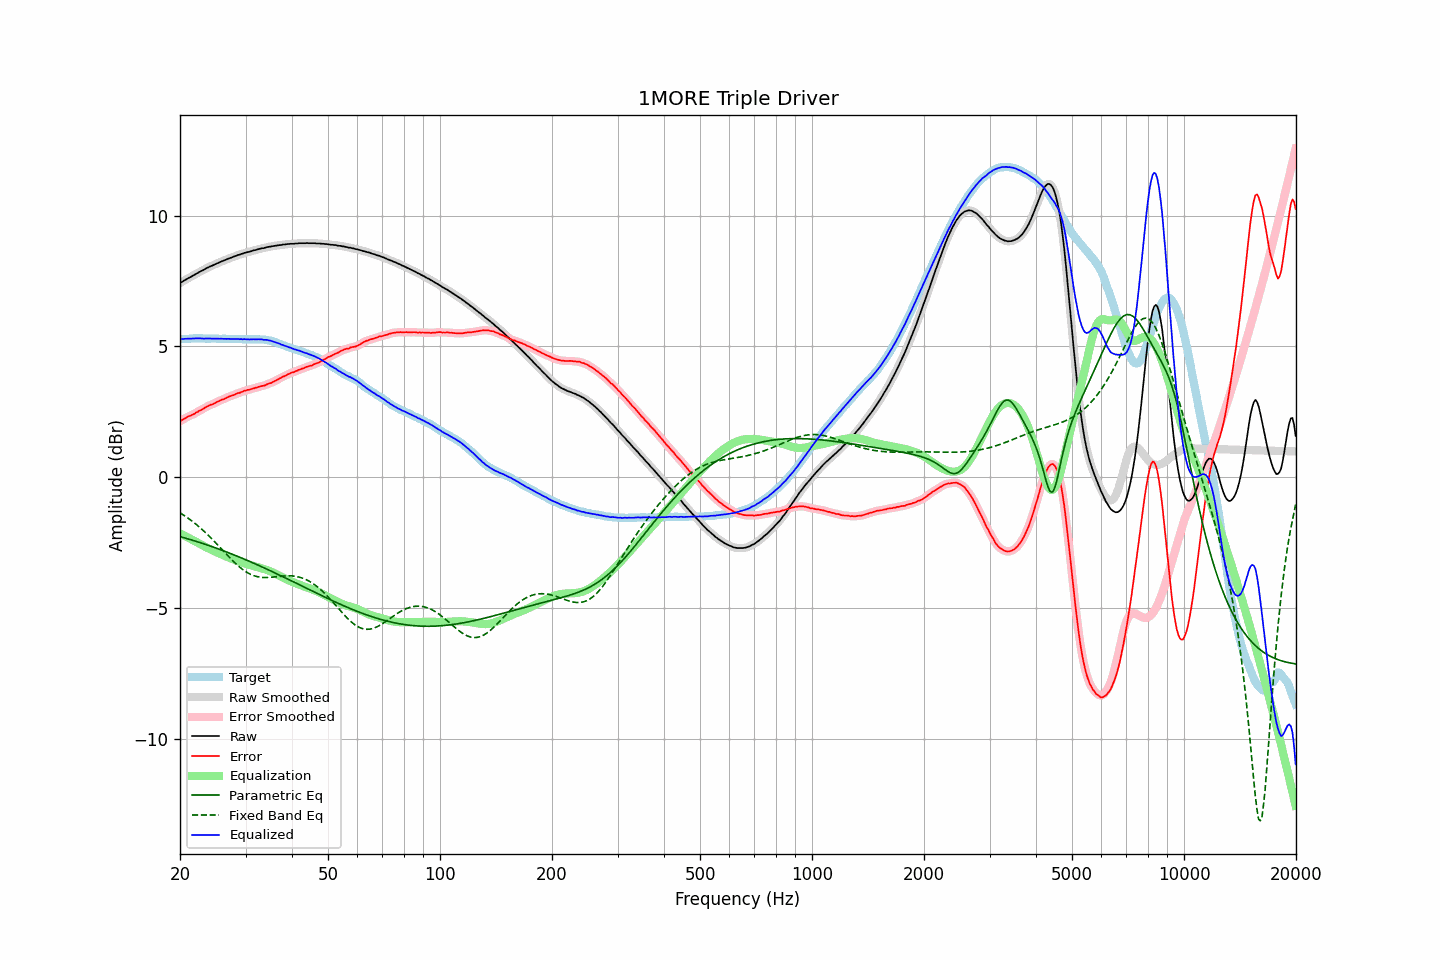

The file beside this chart, header and first rows:
frequency, raw, error, smoothed, error_smoothed, equalization, parametric_eq, fixed_band_eq, equalized_raw, equalized_smoothed, target
20.00, 7.42, 2.14, 7.42, 2.14, -2.15, -2.27, -1.36, 5.27, 5.27, 5.28
20.20, 7.46, 2.18, 7.46, 2.18, -2.18, -2.29, -1.40, 5.28, 5.28, 5.28
20.40, 7.50, 2.21, 7.50, 2.21, -2.21, -2.31, -1.44, 5.29, 5.29, 5.29
20.61, 7.54, 2.25, 7.54, 2.25, -2.24, -2.32, -1.48, 5.30, 5.29, 5.29
20.81, 7.57, 2.28, 7.57, 2.28, -2.28, -2.34, -1.52, 5.29, 5.30, 5.29
21.02, 7.61, 2.32, 7.61, 2.31, -2.31, -2.36, -1.57, 5.30, 5.30, 5.29
21.23, 7.64, 2.34, 7.64, 2.34, -2.34, -2.38, -1.61, 5.30, 5.30, 5.30
21.44, 7.67, 2.36, 7.67, 2.37, -2.37, -2.40, -1.66, 5.30, 5.30, 5.31
21.66, 7.71, 2.40, 7.71, 2.40, -2.40, -2.41, -1.70, 5.31, 5.30, 5.31
21.87, 7.74, 2.42, 7.74, 2.43, -2.43, -2.43, -1.75, 5.31, 5.31, 5.32
22.09, 7.78, 2.47, 7.78, 2.47, -2.47, -2.45, -1.80, 5.31, 5.31, 5.31
22.31, 7.81, 2.50, 7.81, 2.50, -2.50, -2.47, -1.85, 5.31, 5.31, 5.31
22.54, 7.85, 2.54, 7.85, 2.54, -2.53, -2.49, -1.90, 5.31, 5.31, 5.30
22.76, 7.88, 2.57, 7.88, 2.57, -2.57, -2.51, -1.96, 5.31, 5.31, 5.31
22.99, 7.91, 2.60, 7.91, 2.60, -2.61, -2.53, -2.01, 5.30, 5.31, 5.31
23.22, 7.94, 2.64, 7.94, 2.64, -2.64, -2.55, -2.07, 5.30, 5.30, 5.30
23.45, 7.98, 2.68, 7.98, 2.67, -2.67, -2.57, -2.13, 5.31, 5.30, 5.30
23.69, 8.01, 2.71, 8.01, 2.71, -2.70, -2.59, -2.19, 5.31, 5.31, 5.30
23.92, 8.04, 2.74, 8.04, 2.74, -2.73, -2.61, -2.25, 5.31, 5.31, 5.30
24.16, 8.07, 2.77, 8.07, 2.76, -2.76, -2.64, -2.31, 5.31, 5.30, 5.30
24.40, 8.09, 2.78, 8.09, 2.79, -2.79, -2.66, -2.37, 5.30, 5.30, 5.31
24.65, 8.12, 2.81, 8.12, 2.81, -2.82, -2.68, -2.43, 5.30, 5.30, 5.31
24.89, 8.15, 2.84, 8.15, 2.84, -2.85, -2.70, -2.50, 5.30, 5.30, 5.31
25.14, 8.18, 2.88, 8.18, 2.88, -2.88, -2.72, -2.56, 5.30, 5.30, 5.30
25.39, 8.20, 2.91, 8.20, 2.91, -2.90, -2.74, -2.63, 5.30, 5.30, 5.29
25.65, 8.23, 2.94, 8.23, 2.94, -2.93, -2.77, -2.69, 5.30, 5.30, 5.29
25.91, 8.26, 2.97, 8.26, 2.96, -2.96, -2.79, -2.76, 5.30, 5.30, 5.29
26.16, 8.28, 2.98, 8.28, 2.98, -2.99, -2.81, -2.82, 5.29, 5.29, 5.30
26.43, 8.31, 3.01, 8.31, 3.01, -3.01, -2.84, -2.89, 5.29, 5.29, 5.30
26.69, 8.33, 3.04, 8.33, 3.04, -3.04, -2.86, -2.95, 5.29, 5.29, 5.29
26.96, 8.36, 3.07, 8.36, 3.07, -3.06, -2.88, -3.02, 5.29, 5.29, 5.29
27.23, 8.38, 3.09, 8.38, 3.09, -3.09, -2.91, -3.08, 5.29, 5.29, 5.29
27.50, 8.40, 3.11, 8.40, 3.11, -3.11, -2.93, -3.14, 5.28, 5.29, 5.28
27.77, 8.43, 3.14, 8.43, 3.14, -3.14, -2.96, -3.21, 5.29, 5.29, 5.29
28.05, 8.45, 3.16, 8.45, 3.16, -3.16, -2.98, -3.27, 5.29, 5.29, 5.29
28.33, 8.47, 3.19, 8.47, 3.19, -3.19, -3.01, -3.32, 5.28, 5.29, 5.28
28.62, 8.50, 3.22, 8.49, 3.21, -3.21, -3.03, -3.38, 5.29, 5.28, 5.28
28.90, 8.51, 3.22, 8.51, 3.23, -3.23, -3.06, -3.43, 5.28, 5.28, 5.29
29.19, 8.54, 3.25, 8.54, 3.25, -3.25, -3.08, -3.48, 5.28, 5.28, 5.29
29.48, 8.55, 3.28, 8.55, 3.27, -3.28, -3.11, -3.53, 5.27, 5.28, 5.27
29.78, 8.58, 3.31, 8.57, 3.30, -3.30, -3.13, -3.57, 5.28, 5.28, 5.27
30.08, 8.59, 3.31, 8.59, 3.32, -3.31, -3.16, -3.61, 5.27, 5.28, 5.28
30.38, 8.61, 3.34, 8.61, 3.33, -3.33, -3.19, -3.65, 5.28, 5.27, 5.27
30.68, 8.62, 3.34, 8.62, 3.35, -3.35, -3.21, -3.69, 5.27, 5.27, 5.28
30.99, 8.64, 3.36, 8.64, 3.37, -3.37, -3.24, -3.72, 5.27, 5.27, 5.27
31.30, 8.66, 3.39, 8.66, 3.38, -3.39, -3.27, -3.74, 5.27, 5.27, 5.27
31.61, 8.68, 3.40, 8.68, 3.40, -3.40, -3.29, -3.77, 5.28, 5.27, 5.28
31.93, 8.69, 3.42, 8.69, 3.42, -3.42, -3.32, -3.79, 5.27, 5.28, 5.27
32.24, 8.71, 3.43, 8.71, 3.44, -3.43, -3.35, -3.80, 5.28, 5.27, 5.28
32.57, 8.73, 3.46, 8.73, 3.46, -3.45, -3.38, -3.82, 5.28, 5.28, 5.27
32.89, 8.74, 3.47, 8.74, 3.47, -3.47, -3.40, -3.83, 5.27, 5.27, 5.27
33.22, 8.76, 3.49, 8.75, 3.48, -3.49, -3.43, -3.83, 5.27, 5.27, 5.27
33.55, 8.76, 3.49, 8.77, 3.50, -3.51, -3.46, -3.84, 5.25, 5.26, 5.26
33.89, 8.78, 3.52, 8.78, 3.52, -3.52, -3.49, -3.84, 5.25, 5.26, 5.26
34.23, 8.80, 3.55, 8.79, 3.55, -3.55, -3.52, -3.84, 5.25, 5.25, 5.25
34.57, 8.81, 3.57, 8.81, 3.57, -3.57, -3.54, -3.83, 5.24, 5.24, 5.24
34.92, 8.82, 3.60, 8.82, 3.60, -3.59, -3.57, -3.83, 5.22, 5.23, 5.22
35.27, 8.83, 3.61, 8.83, 3.62, -3.62, -3.60, -3.82, 5.21, 5.21, 5.22
35.62, 8.84, 3.65, 8.84, 3.65, -3.65, -3.63, -3.82, 5.19, 5.19, 5.19
35.97, 8.85, 3.68, 8.85, 3.68, -3.68, -3.66, -3.81, 5.17, 5.17, 5.17
... 635 more rows
